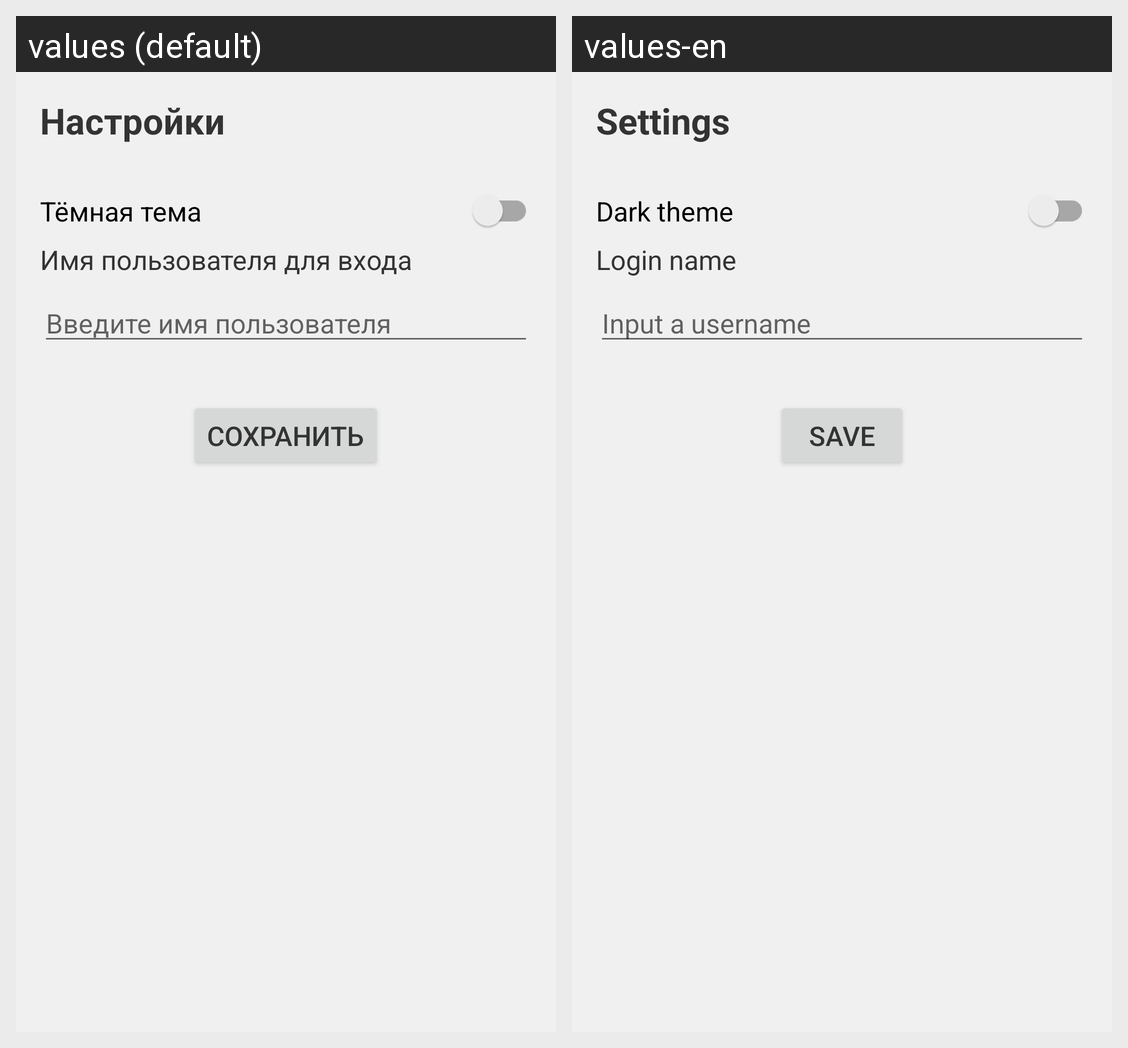

Locale-by-locale string values for the Android screen shown in this grid:
Android screen res/layout/activity_settings.xml rendered under 2 locales, left to right: values (default), values-en. Device: Nexus 5 (rendered at 1080×1920; each locale shown at half size, 540×960, under a caption strip naming it); theme Theme.App.
Strings drawn on this screen, with the default value and each locale's value (text and hints the layout hard-codes, and strings that could not be matched under every locale, appear in the picture but are not listed):

label_settings
  values: Настройки
  values-en: Settings

label_dark_mode
  values: Тёмная тема
  values-en: Dark theme

label_saved_username
  values: Имя пользователя для входа
  values-en: Login name

hint_saved_username
  values: Введите имя пользователя
  values-en: Input a username

button_save_settings
  values: Сохранить
  values-en: Save
